Run: headless pygame with SDL's dummy video driver; simulated clock (each Clock.tick advances the game by its frame time, no real sleeping); random seed 0; keys injected as events and as key.get_pressed() state; mouse plan: one left click at the window centre at the start of phase 2, then a move to the lower-right quarter at the start of phase 3.
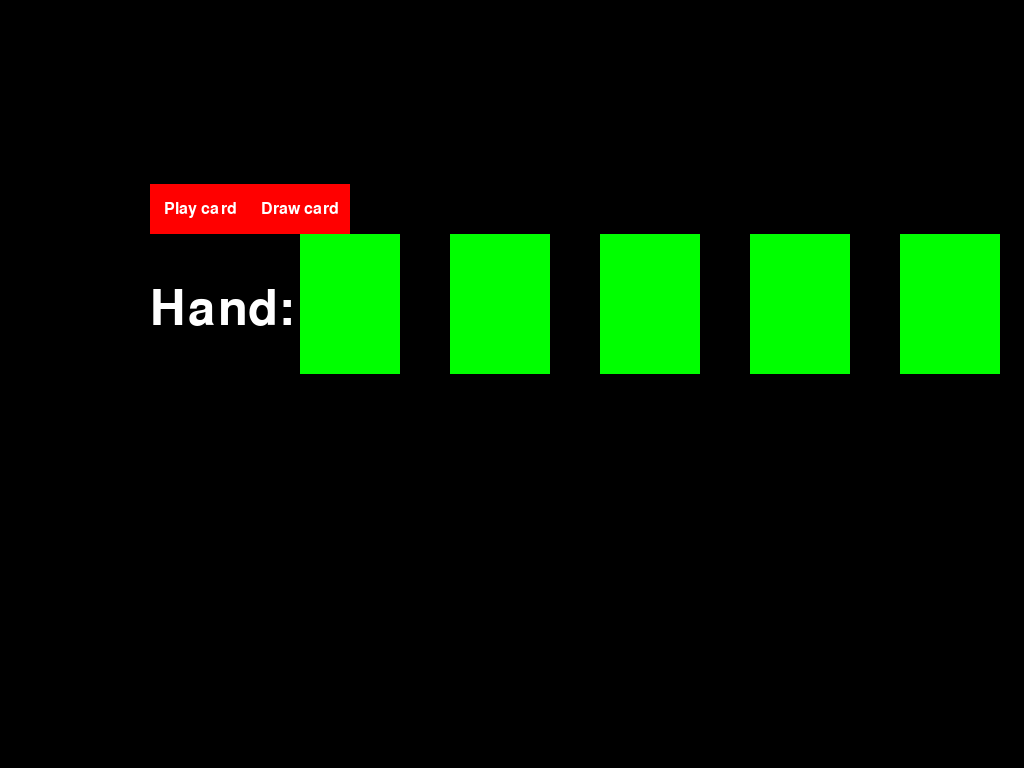
Frame 1 of 4 · flips 1–60 · no input
Frame 2 of 4 · flips 61–180 · clicked the window centre · tapped SPACE, RETURN · held RIGHT (→), D · screen unchanged from frame 1, image omitted
Frame 3 of 4 · flips 181–300 · moved the mouse to the lower-right quarter · held DOWN (↓), S · screen unchanged from frame 2, image omitted
Frame 4 of 4 · flips 301–420 · held LEFT (←), A, UP (↑), W · screen unchanged from frame 3, image omitted

The pygame program that drew these frames:

import pygame
import time, math

# Initialize Pygame
pygame.init()

# Set window size
screen_info = pygame.display.Info()
sw = screen_info.current_w
sh = screen_info.current_h
window_size = (int(sw - sw/2), int(sh - sh/2))

# Create window
window = pygame.display.set_mode((0,0), pygame.FULLSCREEN)
pygame.display.set_caption("crazy8")

# Fill background color
background_color= (0,0,0)
window.fill(background_color)

# Set font and font size
font_size = 72
font = pygame.font.Font(None, font_size)

# Define font properties
button_font_size = 24
button_font = pygame.font.Font(None, button_font_size)

# Create function to display text on window
def display_text(text, seconds, x=None, y=None):
    text_surface = font.render(text, True, (255, 255, 255))
    text_rect = text_surface.get_rect()

    # If x and y are given, use them as the center position
    if x is not None and y is not None:
        text_rect.center = (x, y)
    else:
        text_rect.center = (window_size[0] // 2, window_size[1] // 2)

    window.blit(text_surface, text_rect)
    pygame.display.flip()
    time.sleep(seconds)
    #window.fill((0,0,0))
    # Fill the background color only around the text
    background_rect = pygame.Rect(text_rect.left, text_rect.top, text_rect.width, text_rect.height)
    pygame.draw.rect(window, background_color, background_rect)

    # Update the screen to show the cleared background
    pygame.display.update()

# Create function to display button on window
def display_button(text, x, y, w, h, inactive_color, active_color):
    mouse = pygame.mouse.get_pos()
    click = pygame.mouse.get_pressed()

    # Check if mouse is over button
    if x + w > mouse[0] > x and y + h > mouse[1] > y:
        pygame.draw.rect(window, active_color, (x, y, w, h))
        if click[0] == 1:
            return True  # button clicked
    else:
        pygame.draw.rect(window, inactive_color, (x, y, w, h))

    # Draw button text
    text_surface = button_font.render(text, True, (255, 255, 255))
    text_rect = text_surface.get_rect()
    text_rect.center = (x + w // 2, y + h // 2)
    window.blit(text_surface, text_rect)

def display_persistent_text(text, x, y):
    text_surface = font.render(text, True, (255, 255, 255))
    text_rect = text_surface.get_rect()
    text_rect.bottomleft = (x, y)
    window.blit(text_surface, text_rect)

def updateHand(handSize):
    colorTemp = (0,255,0)
    
    for i in range(handSize):
        size = (100,140)
        pos = (300 + ((50 + size[0]) * i), window_size[1] - 150)
        attr = pygame.Rect(pos, size)
        pygame.draw.rect(window, colorTemp, attr)
    pygame.display.flip()

def handleEvents():
    for event in pygame.event.get():
        if event.type == pygame.QUIT:
            running = False
            pygame.quit()
            return running
    keys = pygame.key.get_pressed()
    if keys[pygame.K_ESCAPE]:
        running = False
        pygame.quit()
        return running

# Main game loop
running = True
move = 0
while running:
    # Handle events
    handleEvents()

    # Display welcoming text and button
    if move == 0:
        display_text("Hello, Player!", 3)
        display_persistent_text("Hand:", 150, window_size[1] - 50)
        updateHand(7)
        move += 1

    if display_button("Play card", 150, window_size[1] - 200, 100, 50, (255, 0, 0), (200, 0, 10)):
        display_text("Card played!", 1.5)
        updateHand(7)
    
    if display_button("Draw card", 250, window_size[1] - 200, 100, 50, (255, 0, 0), (200, 0, 10)):
        display_text("Card drawn!", 1.5)
        updateHand(7)
    


    # Update screen
    pygame.display.flip()

# Quit Pygame
pygame.quit()
